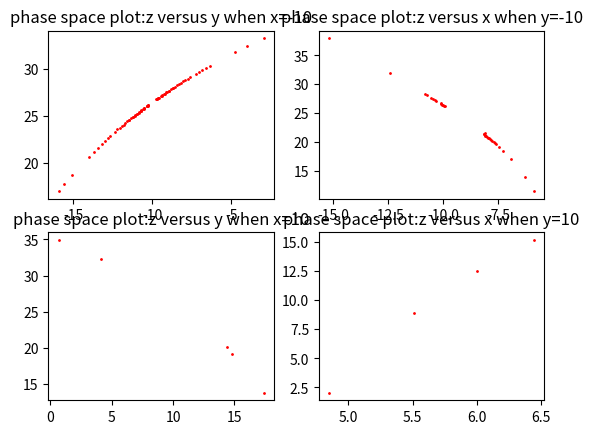

Python code for this plot:
import numpy as np
import matplotlib.pyplot as plt
import math
def trajectory(x0,y0,z0,o,r,b):
    x=[]
    y=[]
    z=[]
    t=[]
    x.append(x0)
    y.append(y0)
    z.append(z0)
    t.append(0)
    tau=0.001
    for i in range(1,30000):
       x.append(x[-1]+o*(y[-1]-x[-1])*tau)
       y.append(y[-1]+(r*x[-1]-x[-1]*z[-1]-y[-1])*tau)
       z.append(z[-1]+(x[-1]*y[-1]-b*z[-1])*tau)
       t.append(t[-1]+tau)
    return x,y,z,t

ax1=plt.subplot(221)
ax2=plt.subplot(222)
ax3=plt.subplot(223)
ax4=plt.subplot(224)

a,b,c,d=trajectory(1.0,0,0,10,25,8.0/3.0)
"""
plt.plot(d,c)
plt.show()
"""

"""
plt.plot(a,c)
plt.show()
"""
plt.sca(ax1)
tt=[]
for i in range(len(d)):
    if abs(a[i]+10.0)<0.01:
       tt.append(i)
       plt.scatter([b[tt[-1]],],[c[tt[-1]],],1,color='red') 
plt.title('phase space plot:z versus y when x=-10')
plt.sca(ax2)
tt=[]
for i in range(len(d)):
    if abs(b[i]+10.0)<0.01:
       tt.append(i)
       plt.scatter([a[tt[-1]],],[c[tt[-1]],],1,color='red') 
plt.title('phase space plot:z versus x when y=-10')
plt.sca(ax3)
tt=[]
for i in range(len(d)):
    if abs(a[i]-10.0)<0.01:
       tt.append(i)
       plt.scatter([b[tt[-1]],],[c[tt[-1]],],1,color='red')
plt.title('phase space plot:z versus y when x=10')
plt.sca(ax4)
tt=[]
for i in range(len(d)):
    if abs(b[i]-10.0)<0.01:
       tt.append(i)
       plt.scatter([a[tt[-1]],],[c[tt[-1]],],1,color='red')
plt.title('phase space plot:z versus x when y=10')
plt.show()
